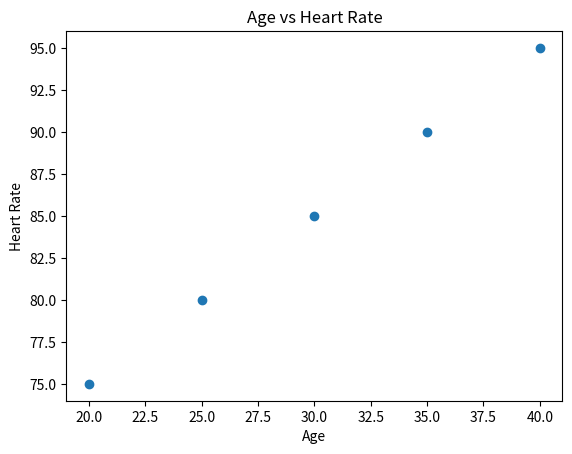

Python code for this plot:
import matplotlib.pyplot as plt

age = [20, 25, 30, 35, 40]
heart_rate = [75, 80, 85, 90, 95]

plt.scatter(age, heart_rate)

plt.xlabel("Age")
plt.ylabel("Heart Rate")
plt.title("Age vs Heart Rate")

plt.show()
